Run: headless pygame with SDL's dummy video driver; simulated clock (each Clock.tick advances the game by its frame time, no real sleeping); random seed 0; keys injected as events and as key.get_pressed() state; mouse plan: one left click at the window centre at the start of phase 2, then a move to the lower-right quarter at the start of phase 3; restart key SPACE tapped at the start of phases 3 and 4.
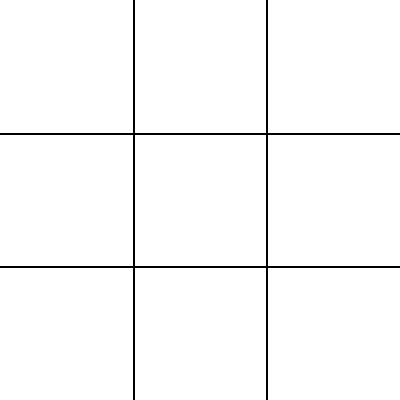
Frame 1 of 4 · flips 1–60 · no input
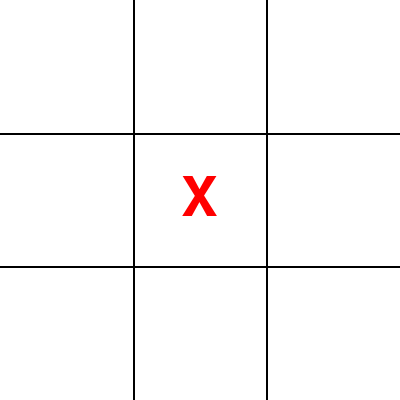
Frame 2 of 4 · flips 61–180 · clicked the window centre · tapped SPACE, RETURN · held RIGHT (→), D
Frame 3 of 4 · flips 181–300 · moved the mouse to the lower-right quarter · tapped SPACE · held DOWN (↓), S · screen unchanged from frame 2, image omitted
Frame 4 of 4 · flips 301–420 · tapped SPACE · held LEFT (←), A, UP (↑), W · screen unchanged from frame 3, image omitted

The pygame program that drew these frames:

#Created By Satrio Bintang (Alt5chm3rz)
#https://github.com/satriobintang
#June 2023

import pygame
import sys

# Initialize Pygame
pygame.init()

# Colors
BLACK = (0, 0, 0)
WHITE = (255, 255, 255)
RED = (255, 0, 0)
BLUE = (0, 0, 255)

# Screen size
SCREEN_WIDTH = 400
SCREEN_HEIGHT = 400

# Grid size
GRID_SIZE = 3
GRID_WIDTH = SCREEN_WIDTH // GRID_SIZE
GRID_HEIGHT = SCREEN_HEIGHT // GRID_SIZE

# Initialize the screen
screen = pygame.display.set_mode((SCREEN_WIDTH, SCREEN_HEIGHT))
pygame.display.set_caption("Tic Tac Toe")

# Board representation
board = [['', '', ''],
         ['', '', ''],
         ['', '', '']]

# Active player ('X' or 'O')
current_player = 'X'

# Game status
game_over = False
winner = None


def draw_grid():
    # Draw vertical lines
    for x in range(1, GRID_SIZE):
        pygame.draw.line(screen, BLACK, (x * GRID_WIDTH, 0), (x * GRID_WIDTH, SCREEN_HEIGHT), 2)

    # Draw horizontal lines
    for y in range(1, GRID_SIZE):
        pygame.draw.line(screen, BLACK, (0, y * GRID_HEIGHT), (SCREEN_WIDTH, y * GRID_HEIGHT), 2)


def draw_markers():
    for row in range(GRID_SIZE):
        for col in range(GRID_SIZE):
            marker = board[row][col]
            if marker != '':
                x_pos = col * GRID_WIDTH + GRID_WIDTH // 2
                y_pos = row * GRID_HEIGHT + GRID_HEIGHT // 2
                font = pygame.font.SysFont(None, 80)

                if marker == 'X':
                    text = font.render(marker, True, RED)
                else:
                    text = font.render(marker, True, BLUE)

                text_rect = text.get_rect(center=(x_pos, y_pos))
                screen.blit(text, text_rect)


def check_win():
    global game_over, winner

    # Check rows
    for row in range(GRID_SIZE):
        if board[row][0] == board[row][1] == board[row][2] != '':
            winner = board[row][0]
            game_over = True

    # Check columns
    for col in range(GRID_SIZE):
        if board[0][col] == board[1][col] == board[2][col] != '':
            winner = board[0][col]
            game_over = True

    # Check diagonals
    if board[0][0] == board[1][1] == board[2][2] != '':
        winner = board[0][0]
        game_over = True

    if board[2][0] == board[1][1] == board[0][2] != '':
        winner = board[2][0]
        game_over = True

    # Check for a tie
    if all(board[row][col] != '' for row in range(GRID_SIZE) for col in range(GRID_SIZE)):
        game_over = True


def draw_winner(winner):
    font = pygame.font.SysFont(None, 60)
    if winner == 'X':
        text = font.render("Player X wins!", True, BLACK)
    else:
        text = font.render("Player O wins!", True, BLACK)

    text_rect = text.get_rect(center=(SCREEN_WIDTH // 2, SCREEN_HEIGHT // 2))
    screen.blit(text, text_rect)


def restart_game():
    global board, current_player, game_over, winner
    board = [['', '', ''],
             ['', '', ''],
             ['', '', '']]
    current_player = 'X'
    game_over = False
    winner = None


# Game loop
while True:
    for event in pygame.event.get():
        if event.type == pygame.QUIT:
            pygame.quit()
            sys.exit()
        elif event.type == pygame.MOUSEBUTTONDOWN and not game_over:
            mouse_pos = pygame.mouse.get_pos()
            col = mouse_pos[0] // GRID_WIDTH
            row = mouse_pos[1] // GRID_HEIGHT

            if board[row][col] == '':
                board[row][col] = current_player
                check_win()
                if not game_over:
                    current_player = 'O' if current_player == 'X' else 'X'

        elif event.type == pygame.KEYDOWN and game_over:
            if event.key == pygame.K_SPACE:
                restart_game()

    # Drawing
    screen.fill(WHITE)
    draw_grid()
    draw_markers()

    if game_over:
        draw_winner(winner)

    # Update the display
    pygame.display.flip()
